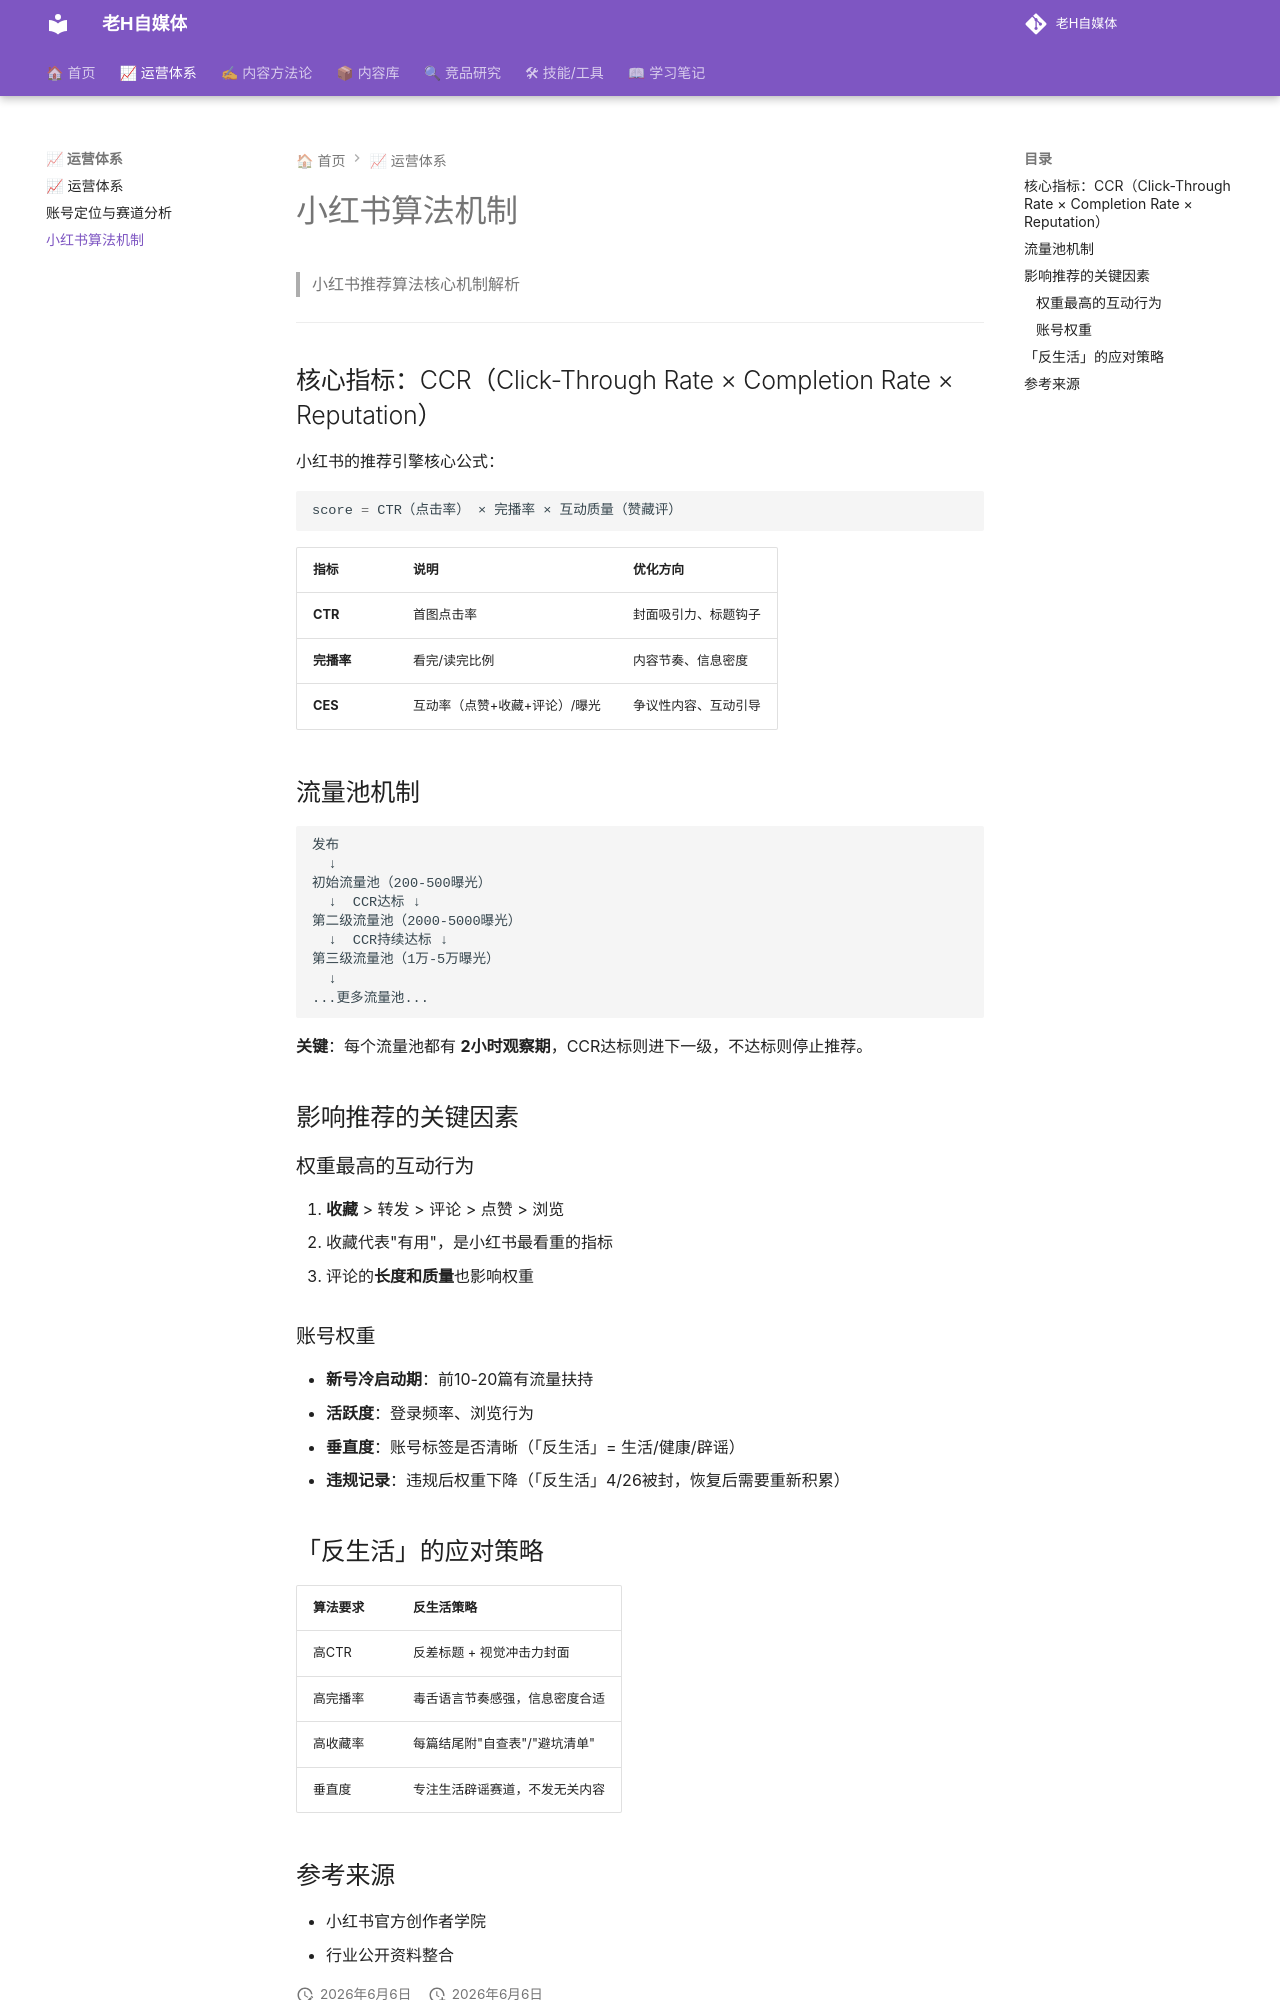

repository: dylantoo/h-social.github.io · page: 01-运营体系/小红书算法机制/index.html · generator: mkdocs

# 小红书算法机制

> 小红书推荐算法核心机制解析

---

## 核心指标：CCR（Click-Through Rate × Completion Rate × Reputation）

小红书的推荐引擎核心公式：

```python
score = CTR（点击率） × 完播率 × 互动质量（赞藏评）
```

| 指标 | 说明 | 优化方向 |
|------|------|---------|
| **CTR** | 首图点击率 | 封面吸引力、标题钩子 |
| **完播率** | 看完/读完比例 | 内容节奏、信息密度 |
| **CES** | 互动率（点赞+收藏+评论）/曝光 | 争议性内容、互动引导 |

## 流量池机制

```
发布
  ↓
初始流量池（200-500曝光）
  ↓  CCR达标 ↓
第二级流量池（2000-5000曝光）
  ↓  CCR持续达标 ↓
第三级流量池（1万-5万曝光）
  ↓
...更多流量池...
```

**关键**：每个流量池都有 **2小时观察期**，CCR达标则进下一级，不达标则停止推荐。

## 影响推荐的关键因素

### 权重最高的互动行为
1. **收藏** > 转发 > 评论 > 点赞 > 浏览
2. 收藏代表"有用"，是小红书最看重的指标
3. 评论的**长度和质量**也影响权重

### 账号权重
- **新号冷启动期**：前10-20篇有流量扶持
- **活跃度**：登录频率、浏览行为
- **垂直度**：账号标签是否清晰（「反生活」= 生活/健康/辟谣）
- **违规记录**：违规后权重下降（「反生活」4/26被封，恢复后需要重新积累）
